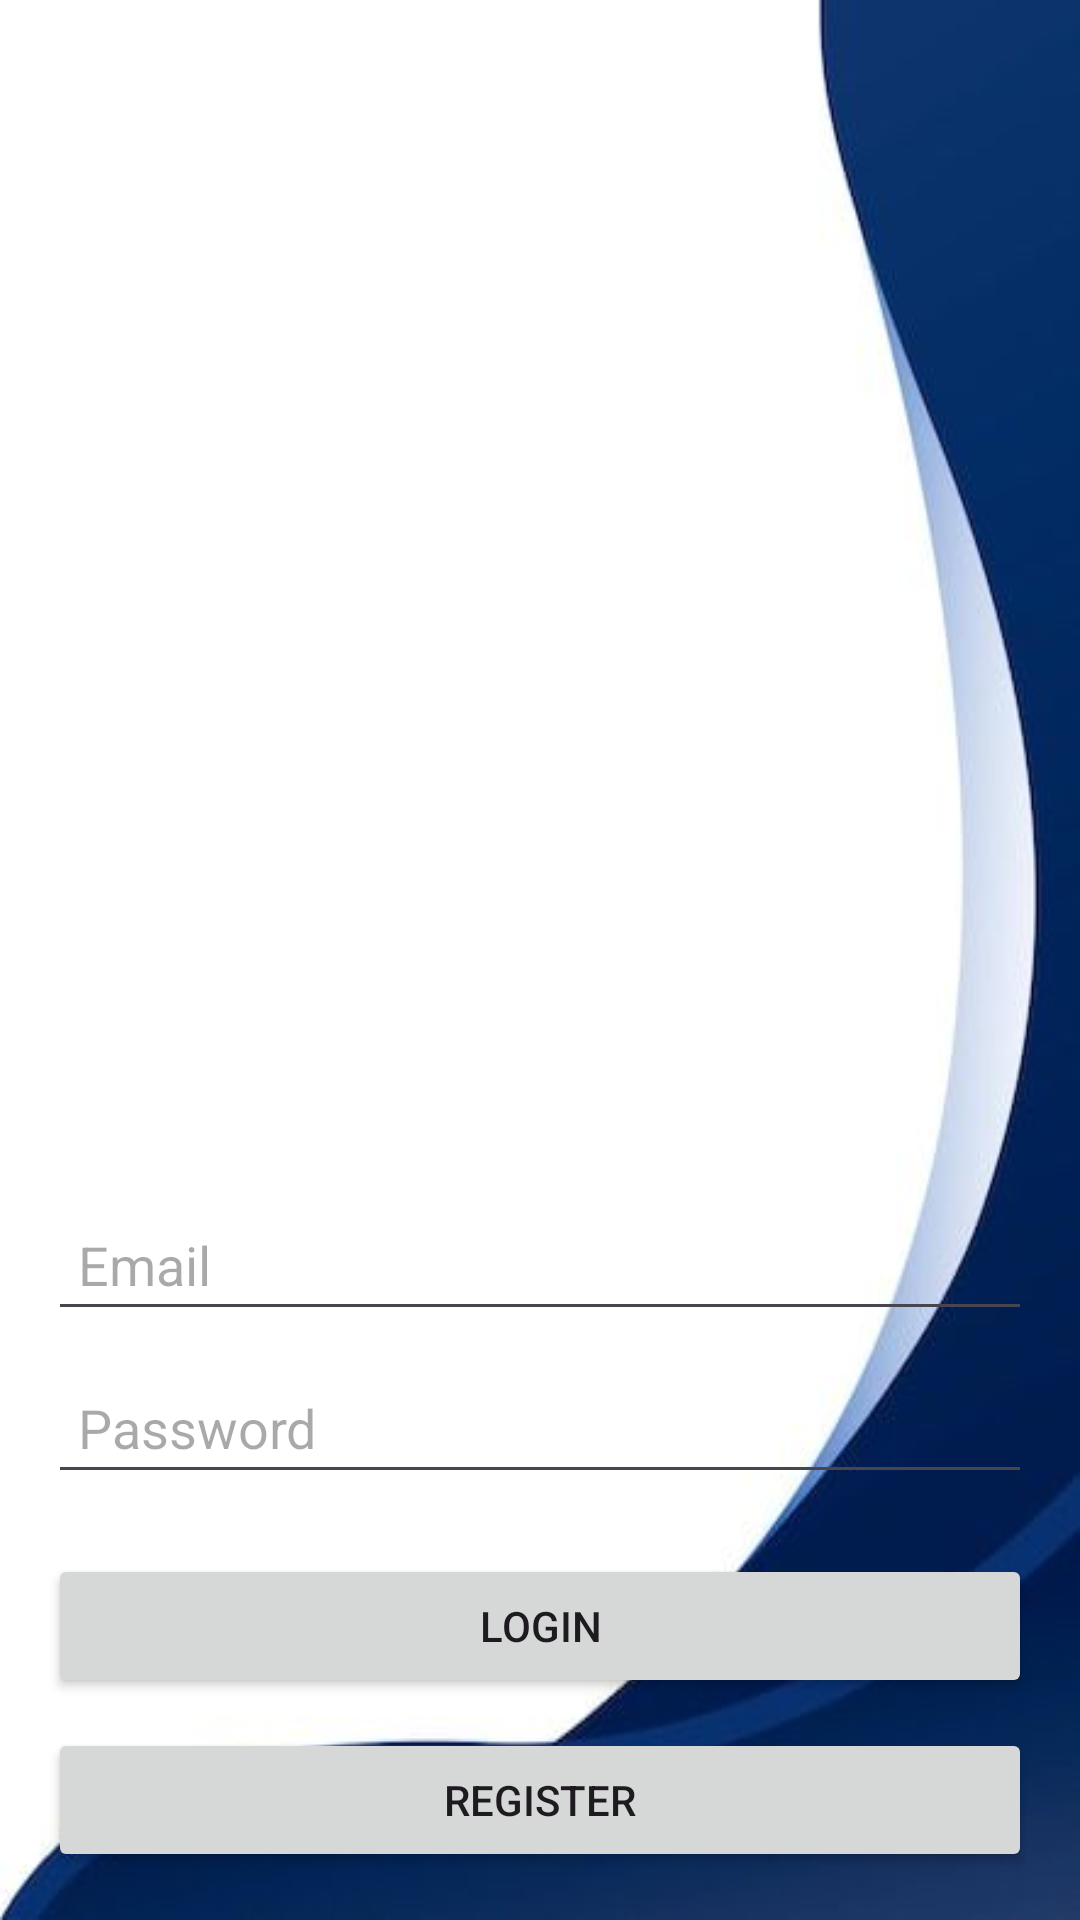

This screen was rendered from an Android layout file. Write that file and the resources it references.
<!-- AndroidManifest.xml: application theme Theme.BluePrintApp -->
<!-- res/layout/activity_student_login.xml -->
<?xml version="1.0" encoding="utf-8"?>
<LinearLayout xmlns:android="http://schemas.android.com/apk/res/android"
    android:layout_width="match_parent"
    android:layout_height="match_parent"
    android:gravity="center"
    android:orientation="vertical"
    android:padding="16dp"
    android:background="@drawable/vector">
    <ImageView
        android:id="@+id/imageViewLogo"
        android:layout_width="249dp"
        android:layout_height="114dp"
        android:layout_gravity="center"
        android:layout_weight="3"
        android:contentDescription="School Logo"
        android:padding="24dp"
        android:scaleType="fitCenter"
        android:src="@drawable/methodist" />

    <EditText
        android:id="@+id/etEmail"
        android:layout_width="match_parent"
        android:layout_height="wrap_content"
        android:hint="Email"
        android:inputType="textEmailAddress"
        android:padding="10dp" />

    <EditText
        android:id="@+id/etPassword"
        android:layout_width="match_parent"
        android:layout_height="wrap_content"
        android:hint="Password"
        android:inputType="textPassword"
        android:padding="10dp"
        android:layout_marginTop="10dp" />

    <Button
        android:id="@+id/btnLogin"
        android:layout_width="match_parent"
        android:layout_height="wrap_content"
        android:text="Login"
        android:layout_marginTop="20dp" />

    <Button
        android:id="@+id/btnRegister"
        android:layout_width="match_parent"
        android:layout_height="wrap_content"
        android:text="Register"
        android:layout_marginTop="10dp" />

</LinearLayout>
<!-- resources referenced by this layout -->
<resources>
  <!-- drawable vector: jpeg bitmap (drawable, 9272 bytes) -->
  <style name="Theme.BluePrintApp" parent="Base.Theme.BluePrintApp" />
  <style name="Base.Theme.BluePrintApp" parent="Theme.Material3.DayNight.NoActionBar">
          
          
      </style>
</resources>
